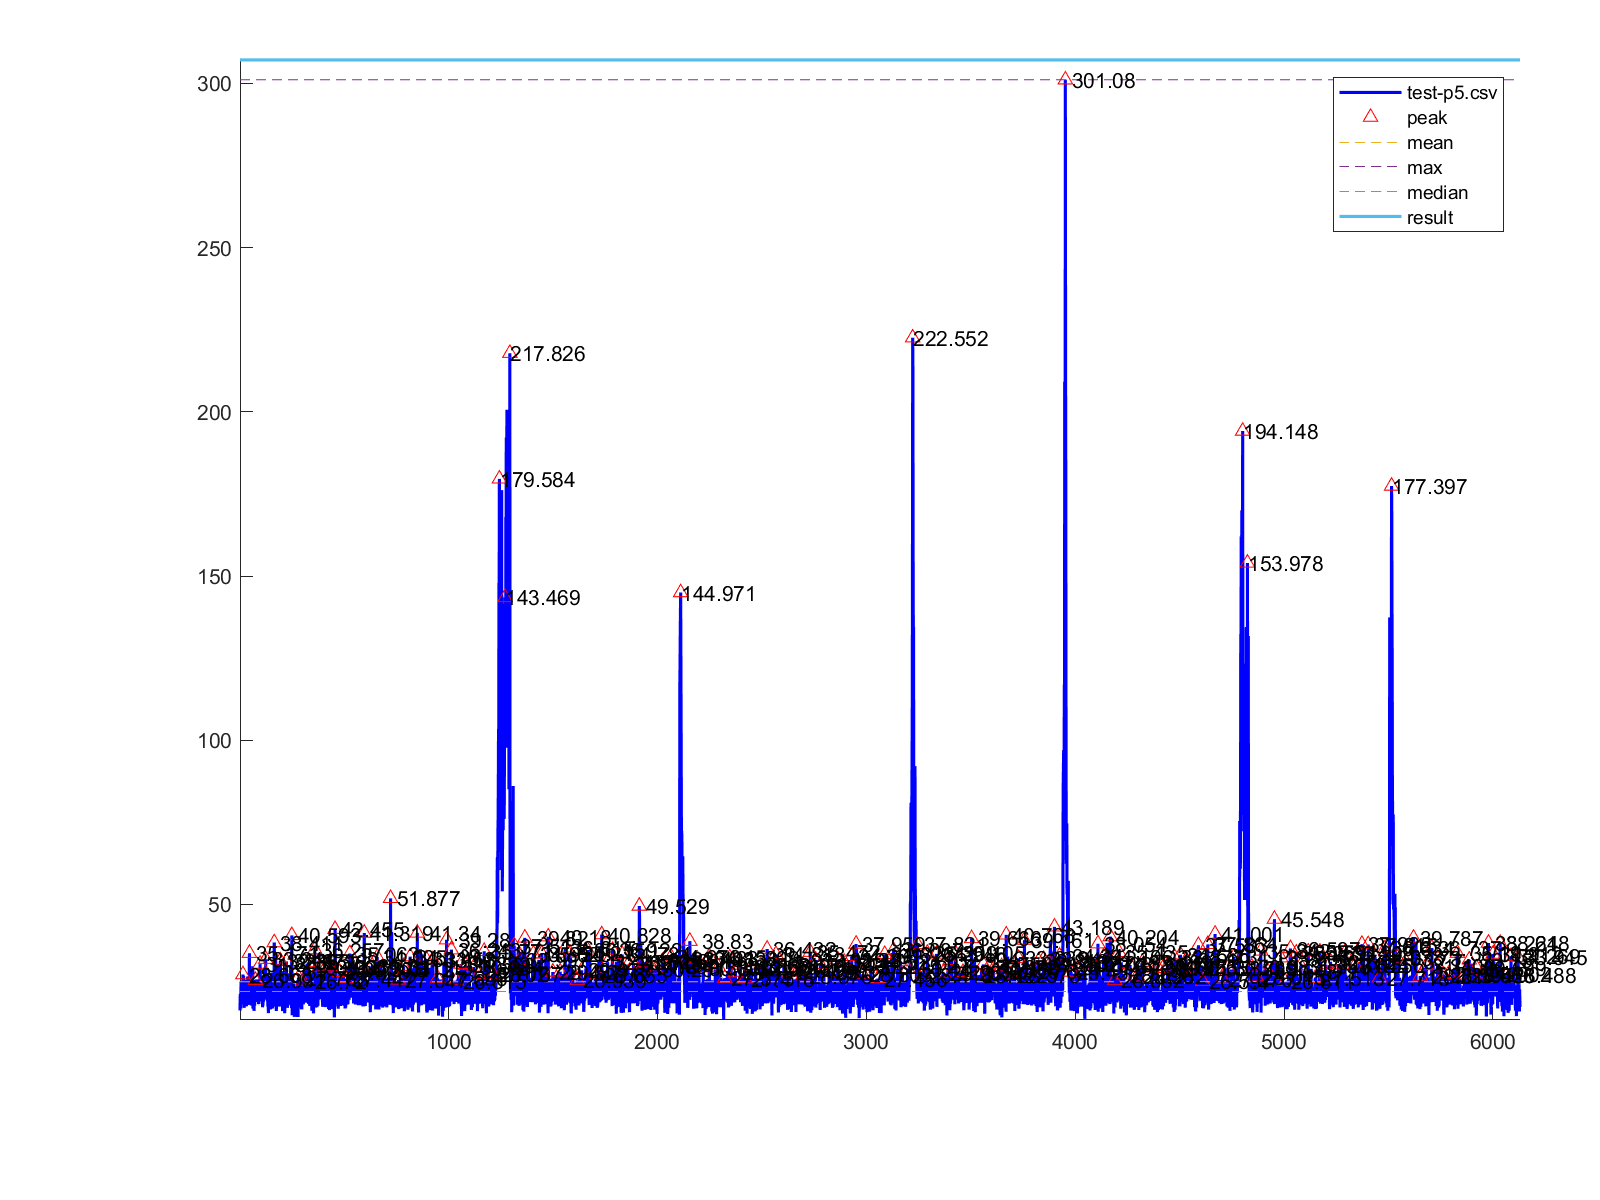

Source data for this figure (header and first rows):
1, 17.744
2, 21.6
3, 22.84
4, 21.55
5, 18.33
6, 26.39
7, 26.54
8, 22.07
9, 21.06
10, 22.34
11, 21.26
12, 24.96
13, 23.43
14, 23.97
15, 28.67
16, 19.64
17, 21.18
18, 28.26
19, 20.16
20, 22.73
21, 18.54
22, 25.48
23, 19.08
24, 23.65
25, 21.46
26, 23.36
27, 25.92
28, 24.41
29, 27.07
30, 26.02
31, 18.98
32, 22.71
33, 23.01
34, 21.82
35, 24.68
36, 19.81
37, 21.09
38, 28.07
39, 20.57
40, 26.46
41, 23.43
42, 22.5
43, 19.67
44, 19.44
45, 20.58
46, 35.17
47, 25.04
48, 20.33
49, 20.79
50, 23.53
51, 29.82
52, 25.38
53, 23.93
54, 23.45
55, 19.33
56, 19.35
57, 22.9
58, 22.78
59, 19.17
60, 20.63
61, 25.1
... 6,069 more rows
